Image classification data set "200" (internet-of-production/microstructure-deep-generative-models on GitHub). Class labels (9): fine grain 0, fine grain 1, fine grain 2, middle grain 3, middle grain 4, middle grain 5, coarse grain 6, coarse grain 7, coarse grain 8.

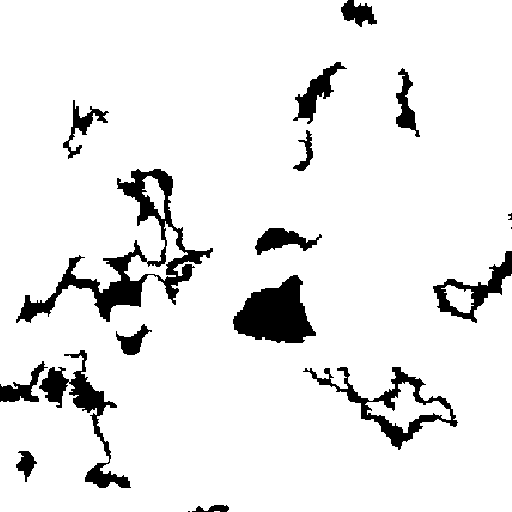
Label: coarse grain 7

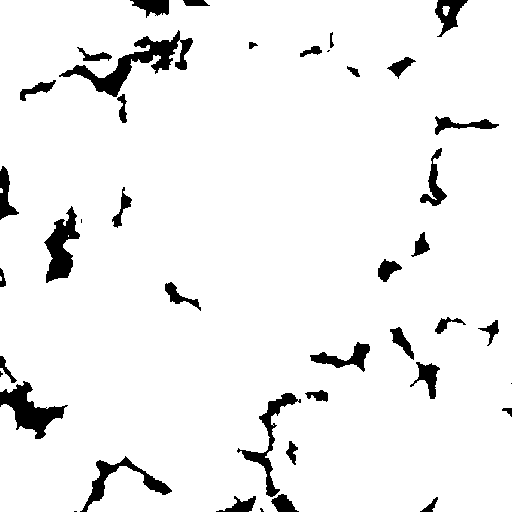
Label: coarse grain 8

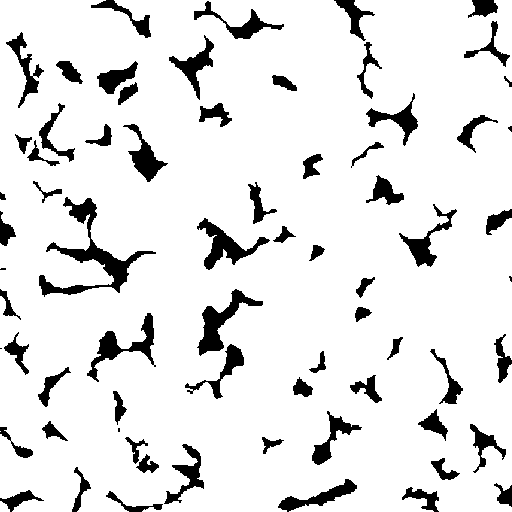
Label: fine grain 0

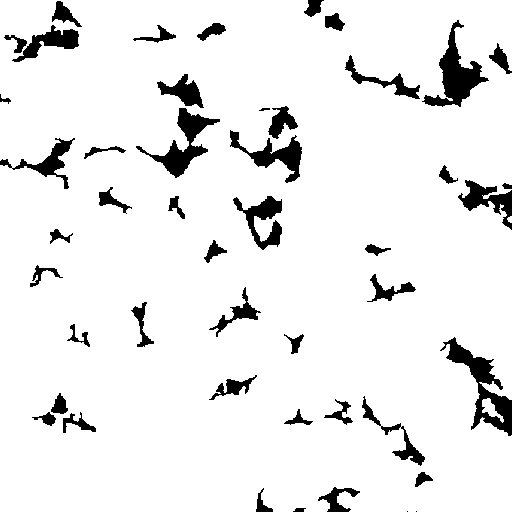
Label: fine grain 1

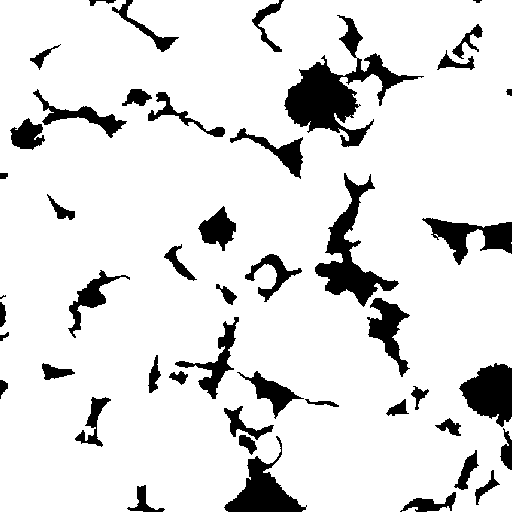
Label: middle grain 3

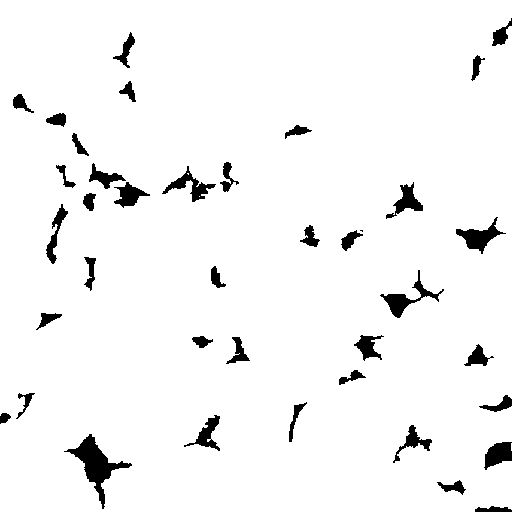
Label: middle grain 5
